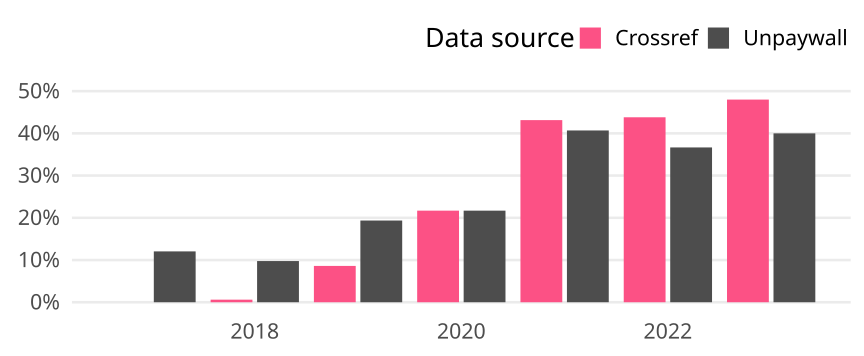

The table this chart was drawn from, first rows:
cr_year, cat, article_total, name, oa_articles, oa_share
2017, Germany, 191, Crossref, 0, 0
2017, Germany, 191, Unpaywall, 23, 0.1204
2018, Germany, 164, Crossref, 1, 0.006098
2018, Germany, 164, Unpaywall, 16, 0.09756
2019, Germany, 186, Crossref, 16, 0.08602
2019, Germany, 186, Unpaywall, 36, 0.1935
2020, Germany, 189, Crossref, 41, 0.2169
2020, Germany, 189, Unpaywall, 41, 0.2169
2021, Germany, 204, Crossref, 88, 0.4314
2021, Germany, 204, Unpaywall, 83, 0.4069
2022, Germany, 210, Crossref, 92, 0.4381
2022, Germany, 210, Unpaywall, 77, 0.3667
2023, Germany, 50, Crossref, 24, 0.48
2023, Germany, 50, Unpaywall, 20, 0.4
